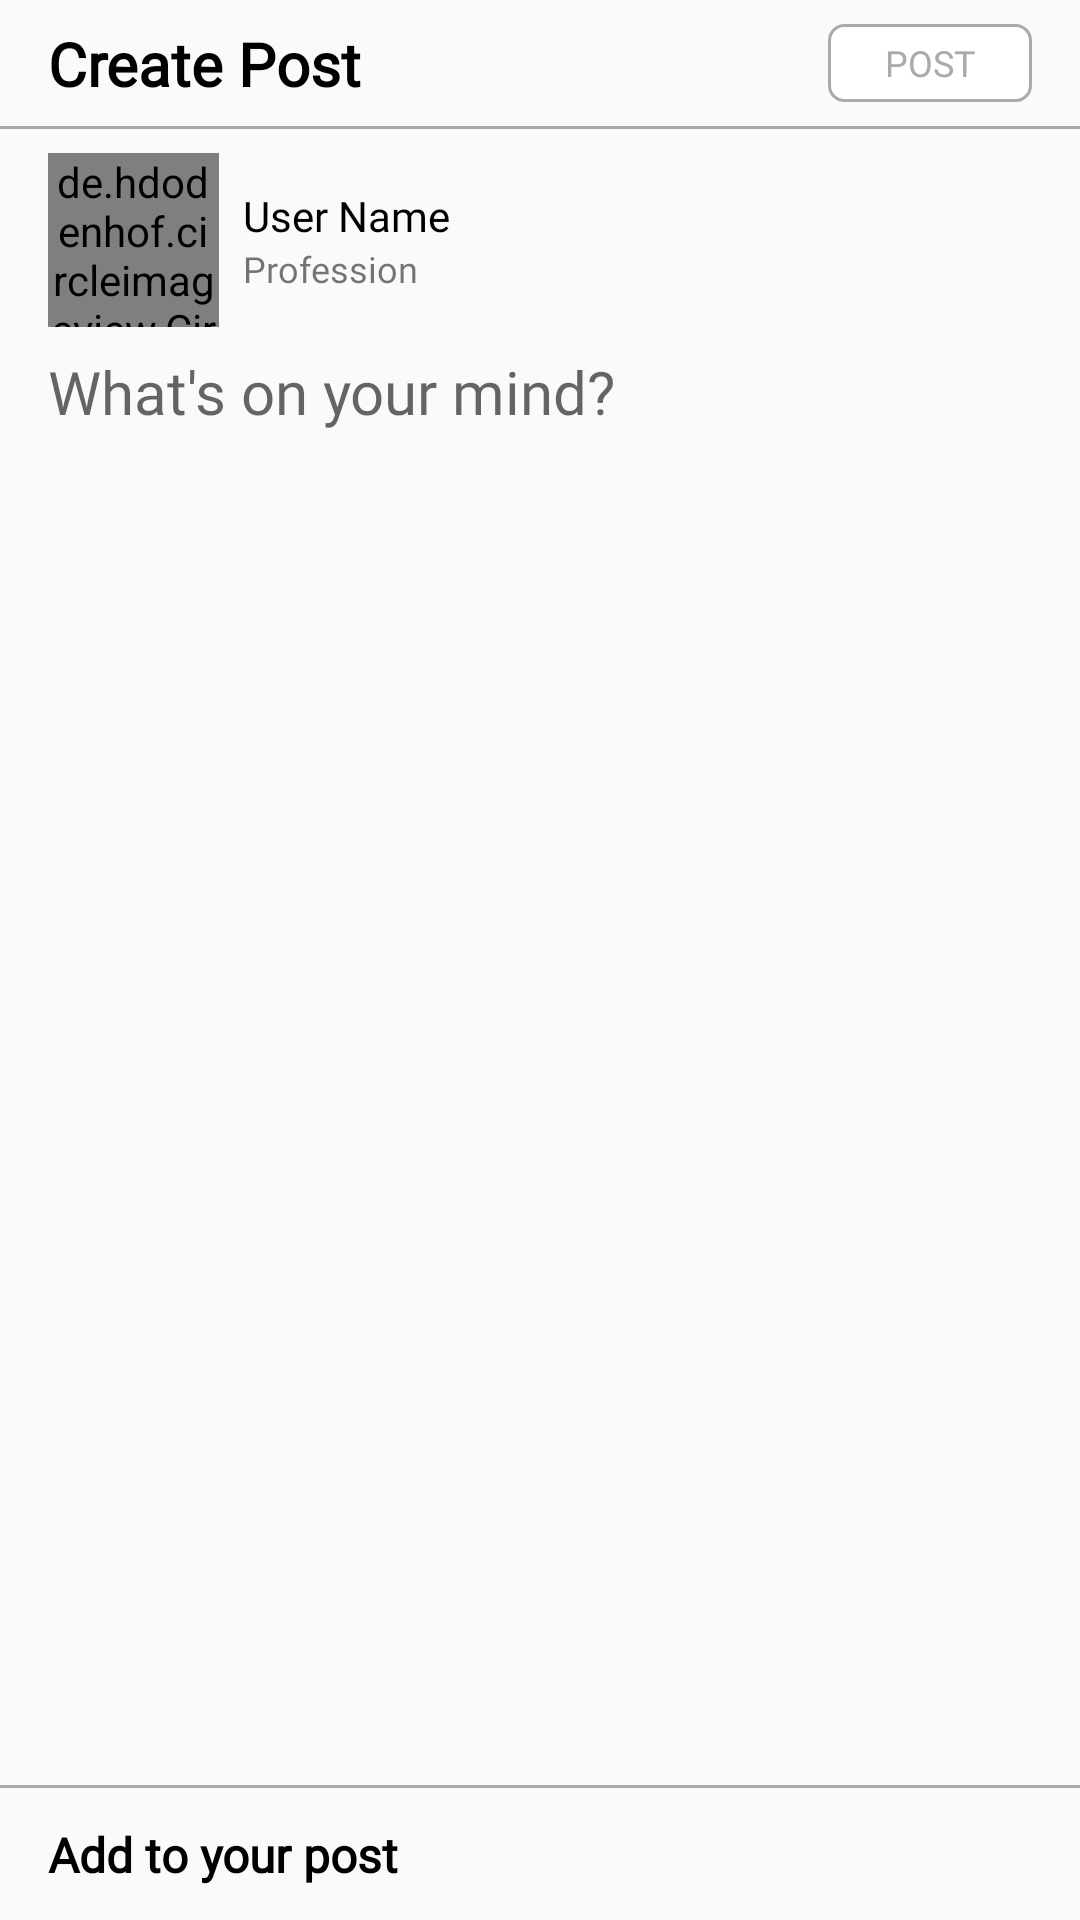

Produce the Android XML layout that renders to this screen, including the resource entries it uses.
<!-- AndroidManifest.xml: application theme Theme.SocialMediaApp -->
<!-- res/layout/fragment_add.xml -->
<?xml version="1.0" encoding="utf-8"?>
<androidx.constraintlayout.widget.ConstraintLayout xmlns:android="http://schemas.android.com/apk/res/android"
    xmlns:app="http://schemas.android.com/apk/res-auto"
    xmlns:tools="http://schemas.android.com/tools"
    android:layout_width="match_parent"
    android:layout_height="match_parent"
    tools:context=".fragment.AddFragment">

    <TextView
        android:id="@+id/textView2"
        android:layout_width="wrap_content"
        android:layout_height="wrap_content"
        android:layout_marginStart="16dp"
        android:fontFamily="@font/abeezee"
        android:text="@string/create_post"
        android:textColor="@color/black"
        android:textSize="20sp"
        android:textStyle="bold"
        app:layout_constraintBottom_toBottomOf="@+id/postBtn"
        app:layout_constraintStart_toStartOf="parent"
        app:layout_constraintTop_toTopOf="@+id/postBtn" />

    <Button
        android:id="@+id/postBtn"
        android:layout_width="68dp"
        android:layout_height="26dp"
        android:layout_marginTop="8dp"
        android:layout_marginEnd="16dp"
        android:background="@drawable/follow_active_btn"
        android:enabled="false"
        android:fontFamily="@font/abeezee"
        android:text="@string/post"
        android:textColor="@android:color/darker_gray"
        android:textSize="12sp"
        app:layout_constraintEnd_toEndOf="parent"
        app:layout_constraintTop_toTopOf="parent"
        tools:ignore="TextContrastCheck,TouchTargetSizeCheck" />

    <View
        android:id="@+id/view7"
        android:layout_width="wrap_content"
        android:layout_height="1dp"
        android:layout_marginTop="8dp"
        android:background="@android:color/darker_gray"
        app:layout_constraintEnd_toEndOf="parent"
        app:layout_constraintHorizontal_bias="0.5"
        app:layout_constraintStart_toStartOf="parent"
        app:layout_constraintTop_toBottomOf="@+id/postBtn" />

    <de.hdodenhof.circleimageview.CircleImageView
        android:id="@+id/profile_image"
        android:layout_width="57dp"
        android:layout_height="58dp"
        android:layout_marginTop="8dp"
        android:scaleType="centerCrop"
        android:src="@drawable/picture"
        app:layout_constraintStart_toStartOf="@+id/textView2"
        app:layout_constraintTop_toBottomOf="@+id/view7" />

    <TextView
        android:id="@+id/user_name"
        android:layout_width="wrap_content"
        android:layout_height="wrap_content"
        android:layout_marginStart="8dp"
        android:fontFamily="@font/abeezee"
        android:text="@string/user_name"
        android:textColor="@color/black"
        android:textSize="14sp"
        app:layout_constraintBottom_toTopOf="@+id/profession"
        app:layout_constraintStart_toEndOf="@+id/profile_image"
        app:layout_constraintTop_toTopOf="@+id/profile_image"
        app:layout_constraintVertical_chainStyle="packed" />

    <TextView
        android:id="@+id/profession"
        android:layout_width="wrap_content"
        android:layout_height="wrap_content"
        android:fontFamily="@font/abeezee"
        android:text="@string/profession"
        android:textSize="12sp"
        app:layout_constraintBottom_toBottomOf="@+id/profile_image"
        app:layout_constraintStart_toStartOf="@+id/user_name"
        app:layout_constraintTop_toBottomOf="@+id/user_name" />

    <EditText
        android:id="@+id/postDes"
        android:layout_width="0dp"
        android:layout_height="0dp"
        android:layout_marginTop="8dp"
        android:layout_marginEnd="16dp"
        android:background="@android:color/transparent"
        android:ems="10"
        android:fontFamily="@font/acme"
        android:gravity="top"
        android:hint="@string/what_s_on_your_mind"
        android:importantForAutofill="no"
        android:inputType="textPersonName"
        android:textSize="20sp"
        app:layout_constraintBottom_toTopOf="@+id/postImage"
        app:layout_constraintEnd_toEndOf="parent"
        app:layout_constraintStart_toStartOf="@+id/profile_image"
        app:layout_constraintTop_toBottomOf="@+id/profile_image"
        tools:ignore="TouchTargetSizeCheck,TextContrastCheck,TextContrastCheck" />

    <ImageView
        android:id="@+id/addImg"
        android:layout_width="28dp"
        android:layout_height="28dp"
        android:layout_marginEnd="8dp"
        android:layout_marginBottom="8dp"
        android:contentDescription="@string/todo"
        android:src="@drawable/photographer"
        app:layout_constraintBottom_toBottomOf="parent"
        app:layout_constraintEnd_toEndOf="parent" />

    <TextView
        android:id="@+id/textView3"
        android:layout_width="wrap_content"
        android:layout_height="wrap_content"
        android:layout_marginStart="16dp"
        android:fontFamily="@font/acme"
        android:text="@string/add_to_your_post"
        android:textColor="@color/black"
        android:textSize="16sp"
        android:textStyle="bold"
        app:layout_constraintBottom_toBottomOf="@+id/addImg"
        app:layout_constraintStart_toStartOf="parent"
        app:layout_constraintTop_toTopOf="@+id/addImg" />

    <View
        android:id="@+id/view8"
        android:layout_width="wrap_content"
        android:layout_height="1dp"
        android:layout_marginBottom="8dp"
        android:background="@android:color/darker_gray"
        app:layout_constraintBottom_toTopOf="@+id/addImg"
        app:layout_constraintEnd_toEndOf="parent"
        app:layout_constraintHorizontal_bias="0.5"
        app:layout_constraintStart_toStartOf="parent" />

    <ImageView
        android:id="@+id/postImage"
        android:layout_width="wrap_content"
        android:layout_height="220dp"
        android:layout_marginStart="16dp"
        android:layout_marginEnd="16dp"
        android:contentDescription="@string/todo"
        android:scaleType="centerCrop"
        android:src="@drawable/picture"
        android:visibility="gone"
        app:layout_constraintBottom_toTopOf="@+id/view8"
        app:layout_constraintEnd_toEndOf="parent"
        app:layout_constraintHorizontal_bias="0.5"
        app:layout_constraintStart_toStartOf="parent"
        app:layout_constraintTop_toBottomOf="@+id/profile_image"
        tools:ignore="ImageContrastCheck" />
</androidx.constraintlayout.widget.ConstraintLayout>
<!-- resources referenced by this layout -->
<resources>
  <color name="black">#FF000000</color>
  <!-- drawable follow_active_btn (drawable) -->
  <?xml version="1.0" encoding="utf-8"?>
  <shape xmlns:android="http://schemas.android.com/apk/res/android">
  
      <corners android:radius="5dp"/>
      <solid android:color="@color/white"/>
      <stroke android:width="1dp" android:color="@android:color/darker_gray"/>
  </shape>
  <string name="add_to_your_post">Add to your post</string>
  <string name="create_post">Create Post</string>
  <string name="post">Post</string>
  <string name="profession">Profession</string>
  <string name="todo">TODO</string>
  <string name="user_name">User Name</string>
  <string name="what_s_on_your_mind">What\'s on your mind?</string>
  <style name="Theme.SocialMediaApp" parent="Theme.AppCompat.Light.NoActionBar">
          
          <item name="colorPrimary">@color/purple_500</item>
          <item name="colorPrimaryVariant">@color/purple_700</item>
          <item name="colorOnPrimary">@color/white</item>
          
          <item name="colorSecondary">@color/teal_200</item>
          <item name="colorSecondaryVariant">@color/teal_700</item>
          <item name="colorOnSecondary">@color/black</item>
          
          <item name="android:statusBarColor" tools:targetApi="l">#3E7DEA</item>
          
      </style>
  <color name="white">#FFFFFFFF</color>
  <color name="purple_500">#FF6200EE</color>
  <color name="purple_700">#FF3700B3</color>
  <color name="teal_200">#FF03DAC5</color>
  <color name="teal_700">#FF018786</color>
</resources>
